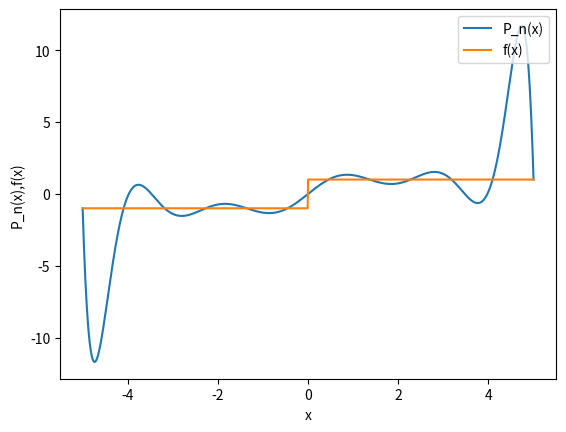

Source code (Python):
#! /usr/bin/env python
"""
Defines 5 different functions. After selecting a function,
the domain [-5, 5] is plotted along with P_n(x), the polynomial interpolant formed
using the Newton's divided differences table method.

[redacted]

USAGE: python ndd_poly_interp.py

"""
from __future__ import division, print_function
import numpy as np
import matplotlib.pyplot as plt


def fx(x, fcase):
    """
    Define the functions that you want to plot and interpolate.
    """
    if fcase == 0:
        f = 1.0/(1.0 + x*x)
    elif fcase == 1:
        f = np.sin(x)
    elif fcase == 2:
        if x < 0:
            f = -1.0
        else:
            f = 1.0
    elif fcase == 3:
        f = 2.0 - 0.4 * abs(x)
    elif fcase == 4:
        if x < 0:
            f = 1 + x*x/10
        else:
            f = 1 - x*x/10
    else:
        print("fcase invalid")

    return f


def ndd_interp(xsten_list, F, n, x):
    """
    This method uses Horner's method and the NDD table to evaluate the
    polynomial at a point x.
    """
    p = F[n, n]
    for i in range(n, 0, -1):
        p = p * (x - xsten_list[i - 1]) + F[i - 1, i - 1]

    return p


n = 11                  # The degree of the interpolating polynomial
fcase = 2               # Select the function to be plotted and interpolated
nplot = 1000            # Plotting resolution
xlo, xhi = -5.0, 5.0    # Define the plotting region
h = (xhi - xlo) / n     # Spacing between the interpolating points
xplot_list = []         # The list of x-values for f(x) and P_n(x)
fplot_list = []         # The list of y-values for P_n(x)
fexact_list = []        # The list of y-values for f(x)

# Create and fill the list of interpolating points
xsten_list = [xlo + k*h for k in range(n+1)]

# Construct the list of f(x) evaluated at x = the interpolating points
fsten_list = [fx(xsten_list[i], fcase) for i in range(n + 1)]

# Construct the Newton's divided differences table
F = np.zeros([n+1, n+1])
for i in range(n + 1):
    F[i, 0] = fsten_list[i]
for i in range(1, n + 1):
    for j in range(1, i + 1):
        F[i, j] = (F[i, j - 1] - F[i - 1, j - 1]) / (xsten_list[i] - xsten_list[i - j])

# Get the lists of points to be plotted
for k in range(nplot+1):
    xplot = xlo + k*(xhi-xlo)/nplot
    fplot = ndd_interp(xsten_list, F, n, xplot)
    xplot_list.append(xplot)
    fplot_list.append(fplot)
    fexact_list.append(fx(xplot, fcase))

# Plot the results
plt.plot(xplot_list, fplot_list, label='P_n(x)')
plt.plot(xplot_list, fexact_list, label='f(x)')
plt.legend(loc=1)
plt.xlabel("x")
plt.ylabel("P_n(x),f(x)")
plt.show()
